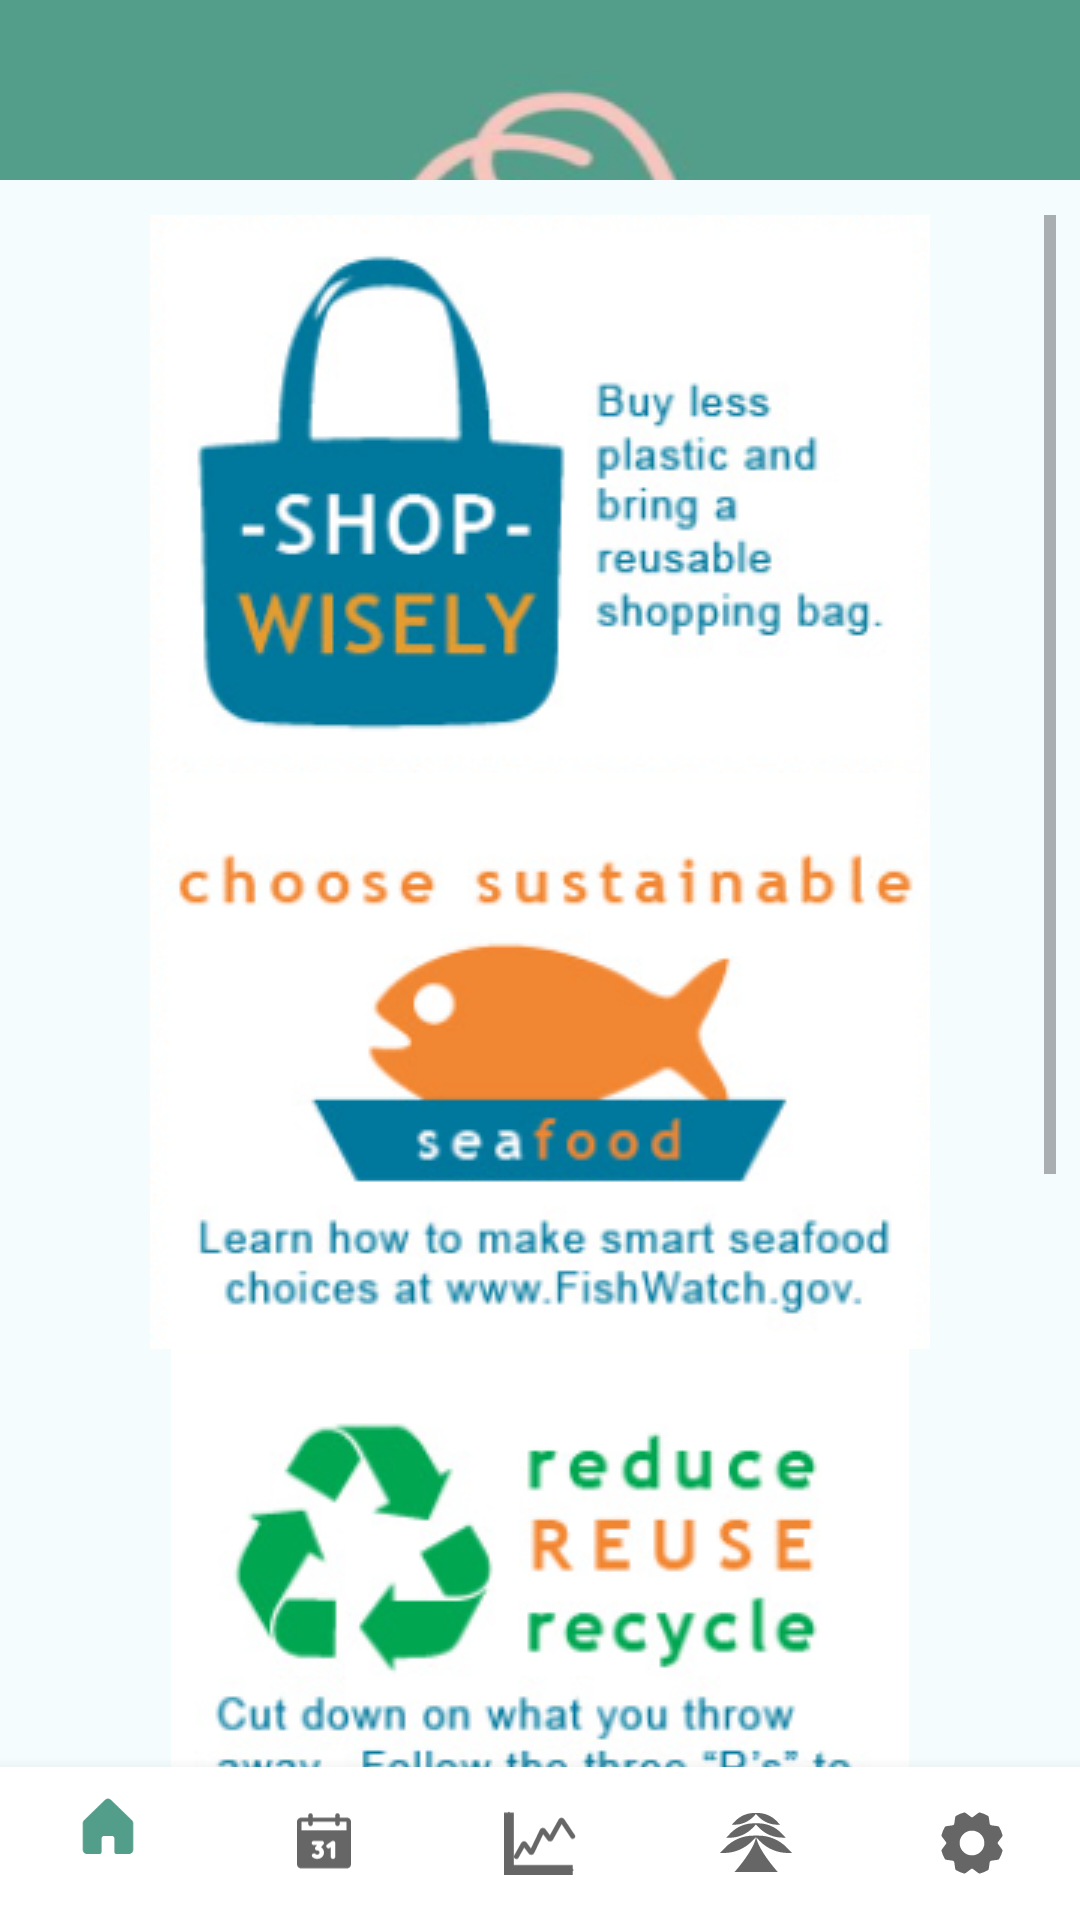

This screen was rendered from an Android layout file. Write that file and the resources it references.
<!-- AndroidManifest.xml: application theme Theme.HCIprojectWinter -->
<!-- res/layout/tips_page.xml -->
<?xml version="1.0" encoding="utf-8"?>
<androidx.constraintlayout.widget.ConstraintLayout xmlns:android="http://schemas.android.com/apk/res/android"
    xmlns:app="http://schemas.android.com/apk/res-auto"
    xmlns:tools="http://schemas.android.com/tools"
    android:layout_width="match_parent"
    android:layout_height="match_parent"
    android:background="#539E8A">

    <ImageView
        android:id="@+id/imageView9"
        android:layout_width="417dp"
        android:layout_height="168dp"
        android:scaleX="1.2"
        android:src="@drawable/cropped_icon"
        app:layout_constraintBottom_toBottomOf="parent"
        app:layout_constraintEnd_toEndOf="parent"
        app:layout_constraintHorizontal_bias="0.492"
        app:layout_constraintStart_toStartOf="parent"
        app:layout_constraintTop_toTopOf="parent"
        app:layout_constraintVertical_bias="0.0" />

    <com.google.android.material.bottomnavigation.BottomNavigationView
        android:id="@+id/bottomNavigationView"
        android:layout_width="match_parent"
        android:layout_height="51dp"
        app:layout_constraintBottom_toBottomOf="parent"
        app:layout_constraintEnd_toEndOf="parent"
        app:layout_constraintHorizontal_bias="0.0"
        app:layout_constraintStart_toStartOf="parent"
        app:menu="@menu/menu" />

    <ImageView
        android:id="@+id/imageView10"
        android:layout_width="match_parent"
        android:layout_height="569dp"
        android:scaleX="1.3"
        android:scaleY="1.12"
        android:src="@drawable/rectangle_tips"
        app:layout_constraintBottom_toTopOf="@+id/bottomNavigationView"
        app:layout_constraintEnd_toEndOf="parent"
        app:layout_constraintStart_toStartOf="parent"
        app:layout_constraintTop_toBottomOf="@+id/imageView9" />



    <ScrollView
        android:layout_width="344dp"
        android:layout_height="540dp"
        app:layout_constraintBottom_toTopOf="@+id/bottomNavigationView"
        app:layout_constraintEnd_toEndOf="parent"
        app:layout_constraintStart_toStartOf="@+id/imageView10"
        app:layout_constraintTop_toTopOf="@+id/imageView10">

        <LinearLayout
            android:layout_width="match_parent"
            android:layout_height="wrap_content"
            android:orientation="vertical">

            <ImageView
                android:id="@+id/imageView11"
                android:layout_width="match_parent"
                android:layout_height="wrap_content"
                android:scaleType="fitCenter"
                android:src="@drawable/tips1" />

            <ImageView
                android:id="@+id/imageView12"
                android:layout_width="match_parent"
                android:layout_height="wrap_content"
                android:scaleType="fitCenter"
                android:src="@drawable/tips2" />

            <ImageView
                android:id="@+id/imageView13"
                android:layout_width="match_parent"
                android:layout_height="wrap_content"
                android:scaleType="fitCenter"
                android:src="@drawable/tips3" />

            <ImageView
                android:id="@+id/imageView14"
                android:layout_width="match_parent"
                android:layout_height="wrap_content"
                android:scaleType="fitCenter"
                android:src="@drawable/tips4" />

            <ImageView
                android:id="@+id/imageView15"
                android:layout_width="match_parent"
                android:layout_height="wrap_content"
                android:scaleType="fitCenter"
                app:srcCompat="@drawable/tips5" />
        </LinearLayout>
    </ScrollView>

</androidx.constraintlayout.widget.ConstraintLayout>
<!-- resources referenced by this layout -->
<resources>
  <!-- drawable cropped_icon: png bitmap (drawable, 28849 bytes) -->
  <!-- drawable rectangle_tips: png bitmap (drawable, 2970 bytes) -->
  <!-- drawable tips1: png bitmap (drawable, 44727 bytes) -->
  <!-- drawable tips2: png bitmap (drawable, 38799 bytes) -->
  <!-- drawable tips3: png bitmap (drawable, 49867 bytes) -->
  <!-- drawable tips4: png bitmap (drawable, 33721 bytes) -->
  <!-- drawable tips5: png bitmap (drawable, 48426 bytes) -->
  <style name="Theme.HCIprojectWinter" parent="Theme.MaterialComponents.DayNight.NoActionBar">
      
      
      <item name="colorPrimaryVariant">@color/nav_item_color</item>
      <item name="colorOnPrimary">@color/white</item>
      
      <item name="colorSecondary">@color/teal_200</item>
      <item name="colorSecondaryVariant">@color/teal_700</item>
      <item name="colorOnSecondary">@color/black</item>
      
      <item name="android:statusBarColor">?attr/colorPrimaryVariant</item>
      
  
  
      <item name="colorPrimary">@color/nav_item_color</item>
  
  </style>
  <color name="nav_item_color">#539E8A</color>
  <color name="white">#FFFFFFFF</color>
  <color name="teal_200">#FF03DAC5</color>
  <color name="teal_700">#FF018786</color>
  <color name="black">#FF000000</color>
</resources>
